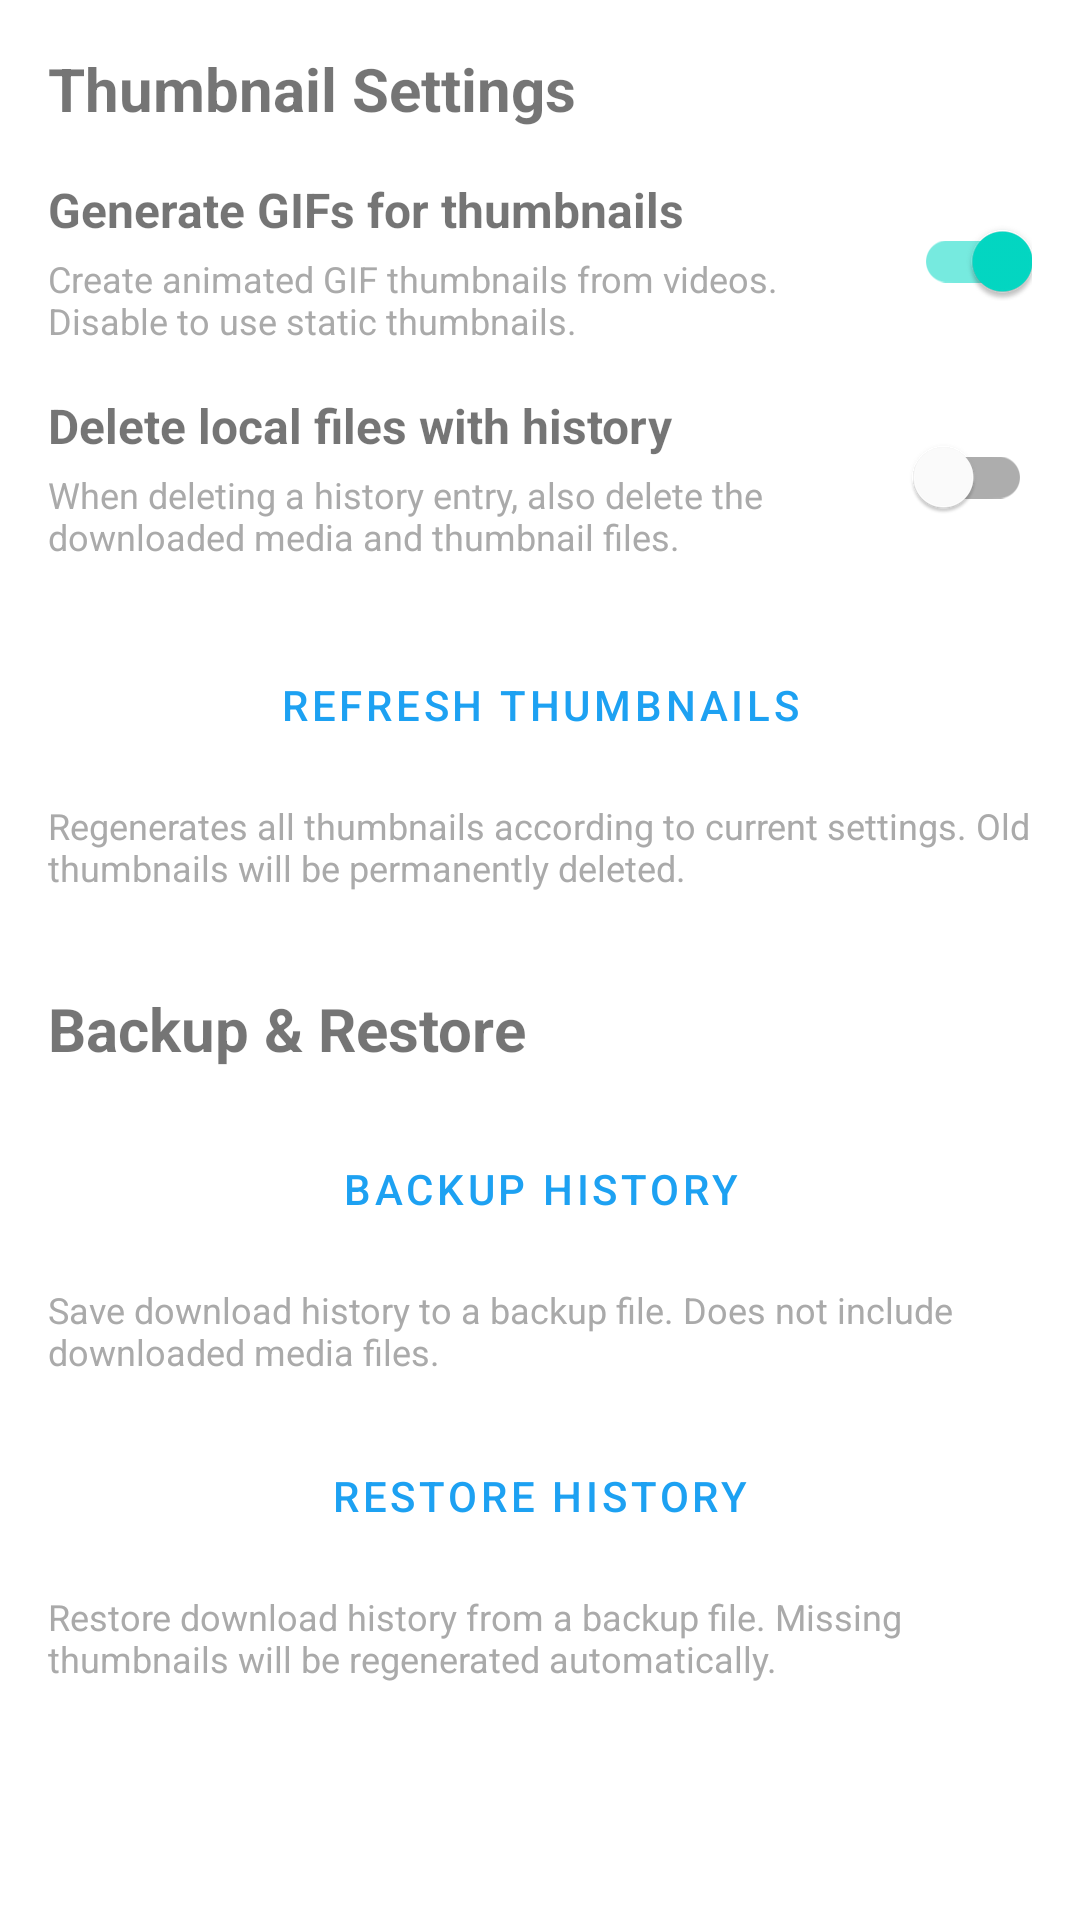

Write the Android layout XML for this screen, with the resource values it uses.
<!-- AndroidManifest.xml: application theme Theme.TwitterMediaDownloader -->
<!-- res/layout/fragment_settings.xml -->
<?xml version="1.0" encoding="utf-8"?>
<ScrollView xmlns:android="http://schemas.android.com/apk/res/android"
    xmlns:app="http://schemas.android.com/apk/res-auto"
    android:layout_width="match_parent"
    android:layout_height="match_parent"
    android:padding="16dp">

    <LinearLayout
        android:layout_width="match_parent"
        android:layout_height="wrap_content"
        android:orientation="vertical">

        <TextView
            android:layout_width="match_parent"
            android:layout_height="wrap_content"
            android:text="Thumbnail Settings"
            android:textSize="20sp"
            android:textStyle="bold"
            android:layout_marginBottom="16dp" />

        
        <LinearLayout
            android:layout_width="match_parent"
            android:layout_height="wrap_content"
            android:orientation="horizontal"
            android:gravity="center_vertical"
            android:layout_marginBottom="16dp">

            <LinearLayout
                android:layout_width="0dp"
                android:layout_height="wrap_content"
                android:layout_weight="1"
                android:orientation="vertical">

                <TextView
                    android:layout_width="match_parent"
                    android:layout_height="wrap_content"
                    android:text="Generate GIFs for thumbnails"
                    android:textSize="16sp"
                    android:textStyle="bold" />

                <TextView
                    android:layout_width="match_parent"
                    android:layout_height="wrap_content"
                    android:text="Create animated GIF thumbnails from videos. Disable to use static thumbnails."
                    android:textSize="12sp"
                    android:textColor="@android:color/darker_gray"
                    android:layout_marginTop="4dp" />
            </LinearLayout>

            <com.google.android.material.switchmaterial.SwitchMaterial
                android:id="@+id/generateGifsSwitch"
                android:layout_width="wrap_content"
                android:layout_height="wrap_content"
                android:checked="true" />
        </LinearLayout>

        
        <LinearLayout
            android:layout_width="match_parent"
            android:layout_height="wrap_content"
            android:orientation="horizontal"
            android:gravity="center_vertical"
            android:layout_marginBottom="24dp">

            <LinearLayout
                android:layout_width="0dp"
                android:layout_height="wrap_content"
                android:layout_weight="1"
                android:orientation="vertical">

                <TextView
                    android:layout_width="match_parent"
                    android:layout_height="wrap_content"
                    android:text="Delete local files with history"
                    android:textSize="16sp"
                    android:textStyle="bold" />

                <TextView
                    android:layout_width="match_parent"
                    android:layout_height="wrap_content"
                    android:text="When deleting a history entry, also delete the downloaded media and thumbnail files."
                    android:textSize="12sp"
                    android:textColor="@android:color/darker_gray"
                    android:layout_marginTop="4dp" />
            </LinearLayout>

            <com.google.android.material.switchmaterial.SwitchMaterial
                android:id="@+id/deleteLocalFilesSwitch"
                android:layout_width="wrap_content"
                android:layout_height="wrap_content"
                android:checked="false" />
        </LinearLayout>

        
        <Button
            android:id="@+id/refreshThumbnailsButton"
            android:layout_width="match_parent"
            android:layout_height="wrap_content"
            android:text="Refresh Thumbnails"
            style="@style/Widget.MaterialComponents.Button.OutlinedButton" />

        <TextView
            android:layout_width="match_parent"
            android:layout_height="wrap_content"
            android:text="Regenerates all thumbnails according to current settings. Old thumbnails will be permanently deleted."
            android:textSize="12sp"
            android:textColor="@android:color/darker_gray"
            android:layout_marginTop="8dp"
            android:layout_marginBottom="32dp" />

        
        <TextView
            android:layout_width="match_parent"
            android:layout_height="wrap_content"
            android:text="Backup &amp; Restore"
            android:textSize="20sp"
            android:textStyle="bold"
            android:layout_marginBottom="16dp" />

        
        <Button
            android:id="@+id/backupHistoryButton"
            android:layout_width="match_parent"
            android:layout_height="wrap_content"
            android:text="Backup History"
            style="@style/Widget.MaterialComponents.Button.OutlinedButton" />

        <TextView
            android:layout_width="match_parent"
            android:layout_height="wrap_content"
            android:text="Save download history to a backup file. Does not include downloaded media files."
            android:textSize="12sp"
            android:textColor="@android:color/darker_gray"
            android:layout_marginTop="8dp"
            android:layout_marginBottom="16dp" />

        
        <Button
            android:id="@+id/restoreHistoryButton"
            android:layout_width="match_parent"
            android:layout_height="wrap_content"
            android:text="Restore History"
            style="@style/Widget.MaterialComponents.Button.OutlinedButton" />

        <TextView
            android:layout_width="match_parent"
            android:layout_height="wrap_content"
            android:text="Restore download history from a backup file. Missing thumbnails will be regenerated automatically."
            android:textSize="12sp"
            android:textColor="@android:color/darker_gray"
            android:layout_marginTop="8dp" />

    </LinearLayout>

</ScrollView>
<!-- resources referenced by this layout -->
<resources>
  <style name="Theme.TwitterMediaDownloader" parent="Theme.MaterialComponents.DayNight.DarkActionBar">
          <item name="colorPrimary">@color/twitter_blue</item>
          <item name="colorPrimaryVariant">@color/dark_gray</item>
          <item name="colorOnPrimary">@color/white</item>
          <item name="colorSecondary">@color/teal_200</item>
          <item name="colorSecondaryVariant">@color/teal_700</item>
          <item name="colorOnSecondary">@color/black</item>
          <item name="android:statusBarColor">?attr/colorPrimaryVariant</item>
      </style>
  <color name="twitter_blue">#1DA1F2</color>
  <color name="dark_gray">#15202B</color>
  <color name="white">#FFFFFFFF</color>
  <color name="teal_200">#FF03DAC5</color>
  <color name="teal_700">#FF018786</color>
  <color name="black">#FF000000</color>
</resources>
